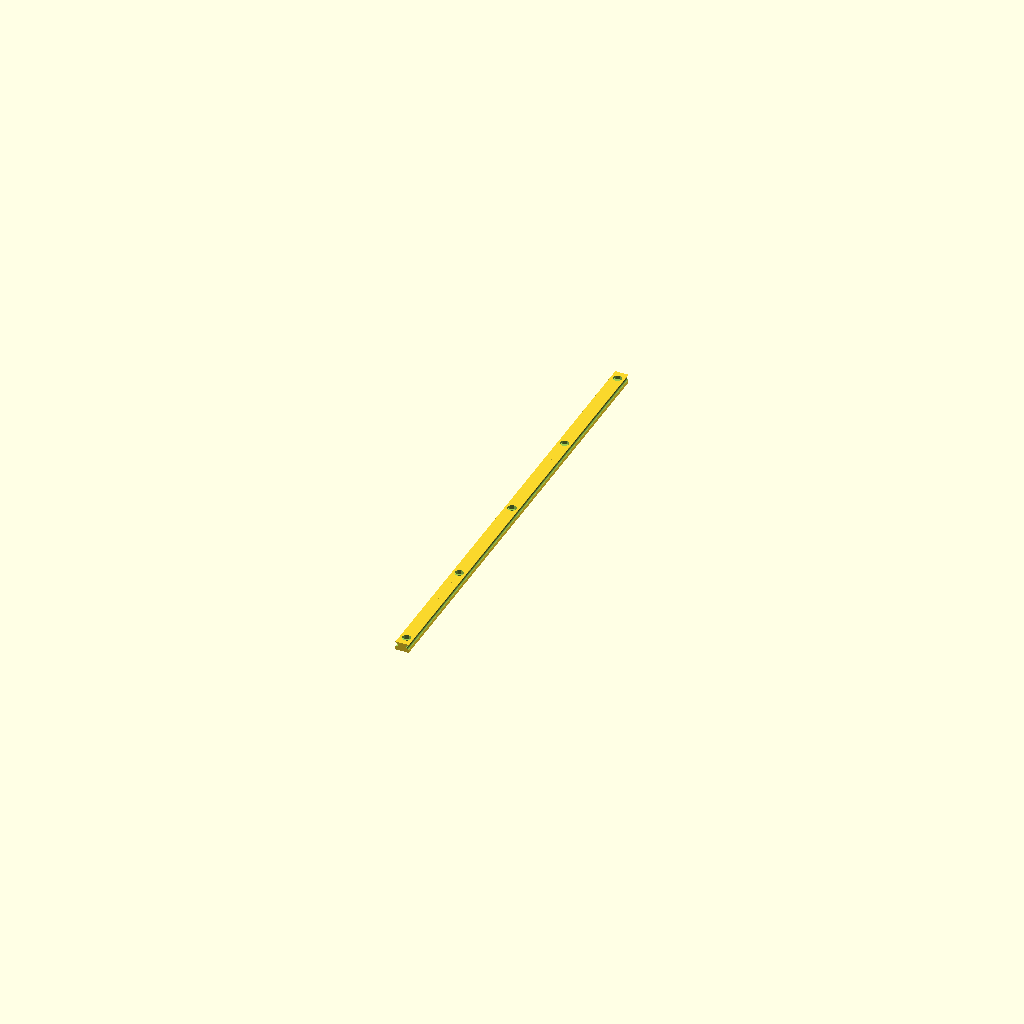
Cell 1: rendered with the file's own defaults.
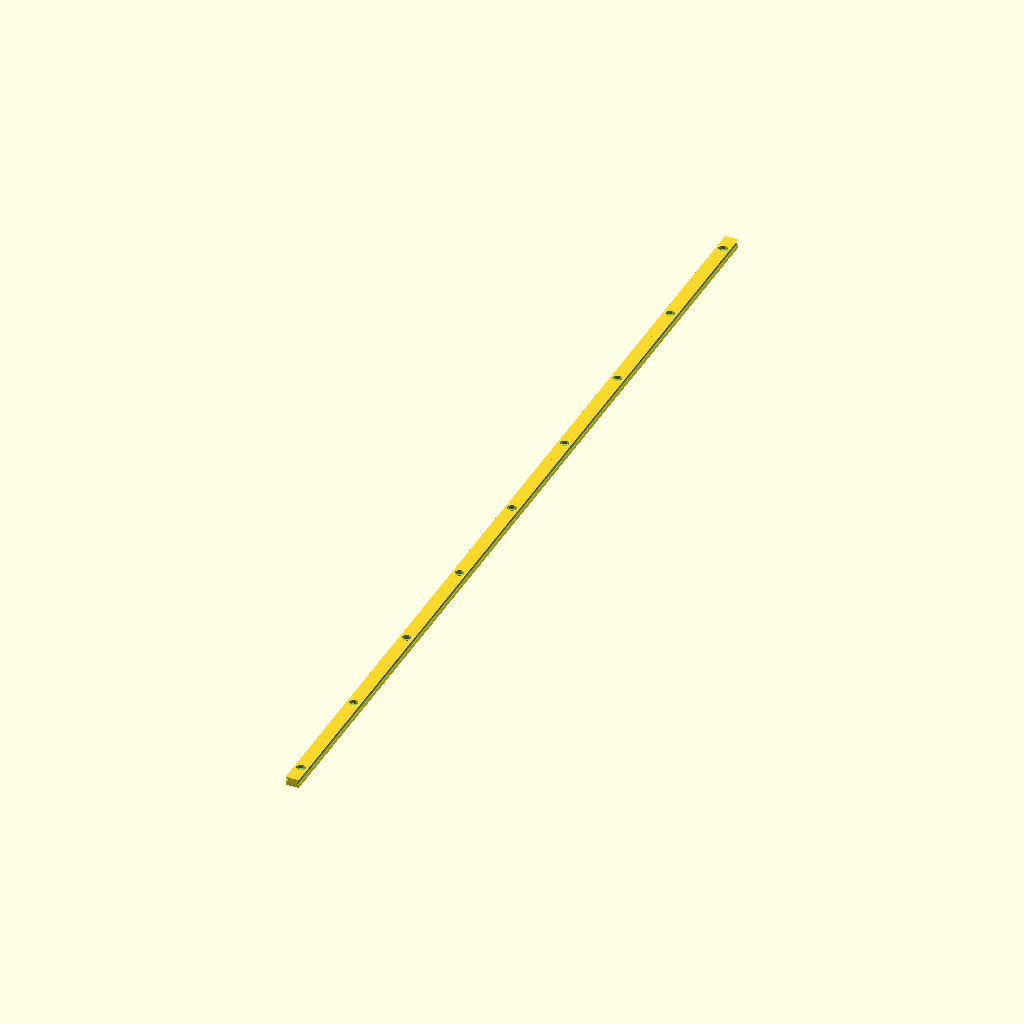
Cell 2 — guideLength set to 500, the other parameters unchanged.
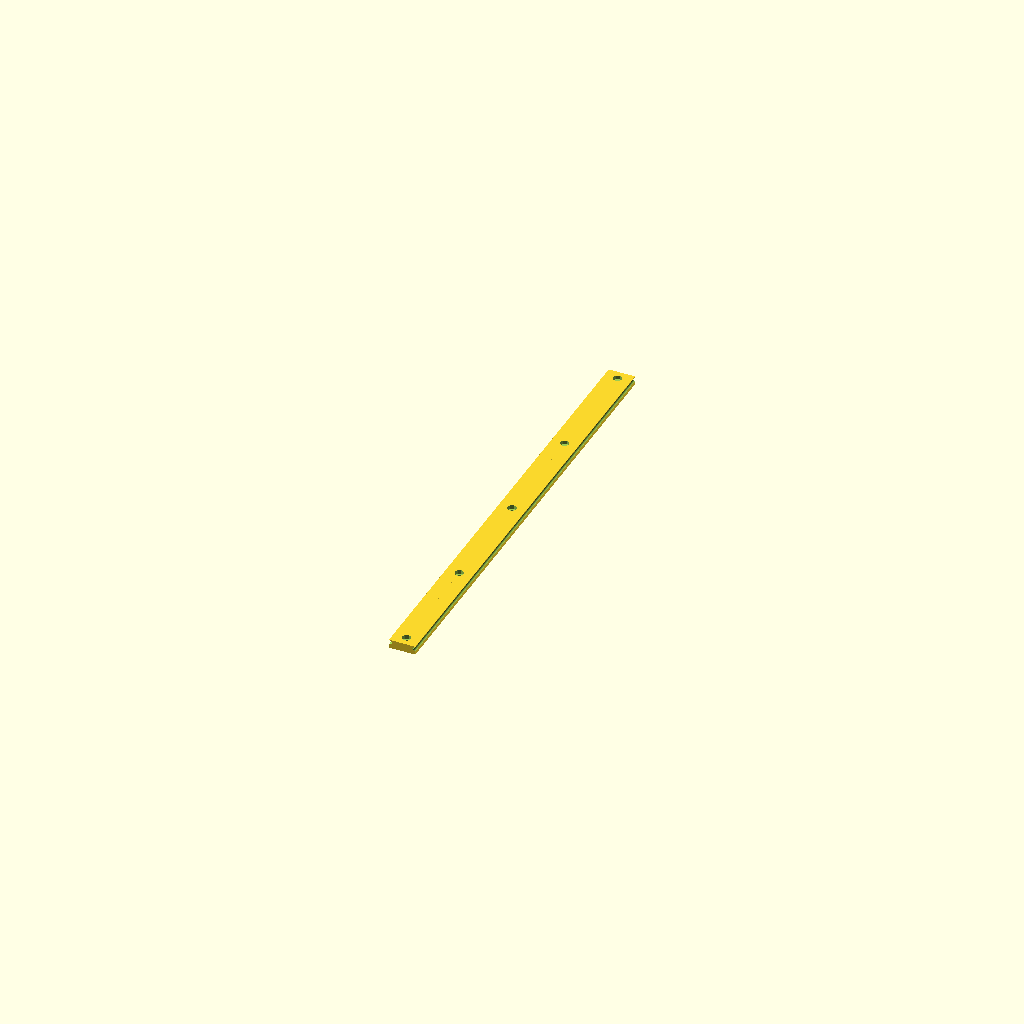
Cell 3 — guideWidth set to 14, the other parameters unchanged.
All cells are drawn from one camera (rotation 55°, 0°, 25°, orthographic, colour scheme Cornfield), so only the parameter changes between them.
OpenSCAD source file inputs/thingiverse/files/thing-2334349/files/LinearCarriageCustom.scad:
/*
Common Guide Measurements, rrecently learnt about the scope variable, sad face.

All measurements in metric millimetres
*/

//If anyone knows of a guide to standardisation among sizings of linear guides and there carriages let me know so I can make this more accurate and add more options, would like to have the carriage generation as well eventually.

//Default Style (For custom measurements choose custom)
//type = "MGN7"; // [MGN12, MGN7, custom]


//Linear Rail Length
guideLength = 250;

//Guide Height
guideWidth = 7;

//Guide Height
guideHeight = 4.6;

//Ball Guide distance from top of the carriage
ballGuideTopDistance = 1.5;

//(spacing between holes not pitch)
holePitch = 60;

//Inner Hole Radius 
innerHoleDiameter = 1.1;

//Outer Hole Radius
outerHoleDiameter = 2.4;

//Depth of the top outer hole to the inner.
outerHoleDepth = 2;
 

module guideRail(){
    //Draw profile cube of width, length and height, cut cylinder and cube out for rollers then mirror on the x-axis.
        difference(){
            difference (){
                translate([guideWidth/4,0,0])
                cube([guideWidth/2, guideLength, guideHeight], true);
                    translate([guideWidth/2-1,0,guideHeight/2-ballGuideTopDistance])    cube([1,guideLength+1,1], true);
            };
            rotate(a = 90, v = [1,0,0]){
                translate([guideWidth/2,guideHeight/2-ballGuideTopDistance,0]){
                    cylinder(guideLength+2, 1.2, 1.2, $fn=100 ,true);
                }
            }
        };
    //mirror opposite side
    mirror([1,0,0]){
        difference(){
            difference (){
                translate([guideWidth/4,0,0])
                cube([guideWidth/2, guideLength, guideHeight], true);
                    translate([guideWidth/2-1,0,guideHeight/2-ballGuideTopDistance])    cube([1,guideLength+1,1], true);
            };
            rotate(a = 90, v = [1,0,0]){
                translate([guideWidth/2,guideHeight/2-ballGuideTopDistance,0]){
                    cylinder(guideLength+2, 1.2, 1.2, $fn=100 ,true);
                }
            }
        };
    }
}

module guideHoles(){
    

        for(a = [0:floor((guideLength/holePitch)/2)]){
            
            translate([0,(holePitch)*a,0]){
                union(){
                    cylinder(guideHeight+4, innerHoleDiameter,innerHoleDiameter, true);
                    translate([0,0,guideHeight-outerHoleDepth]){
                    cylinder(guideHeight, outerHoleDiameter, outerHoleDiameter, true);}
                }
            }
                        translate([0,-1*(holePitch)*a,0]){
                union(){
                    cylinder(guideHeight+4, innerHoleDiameter,innerHoleDiameter, true);
                    translate([0,0,guideHeight-outerHoleDepth]){
                    cylinder(guideHeight, outerHoleDiameter, outerHoleDiameter, true);}
                }
            }
        }
    }
    





difference(){
    guideRail();
    guideHoles();
}
Customizer parameters (derived from the source; name, type, default, range or options):
guideLength: number, default 250
guideWidth: number, default 7
guideHeight: number, default 4.6
ballGuideTopDistance: number, default 1.5
holePitch: number, default 60
innerHoleDiameter: number, default 1.1
outerHoleDiameter: number, default 2.4
outerHoleDepth: number, default 2
